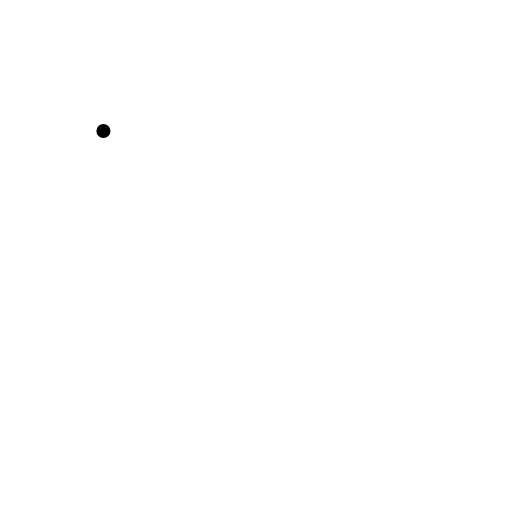
t = 0.00 s
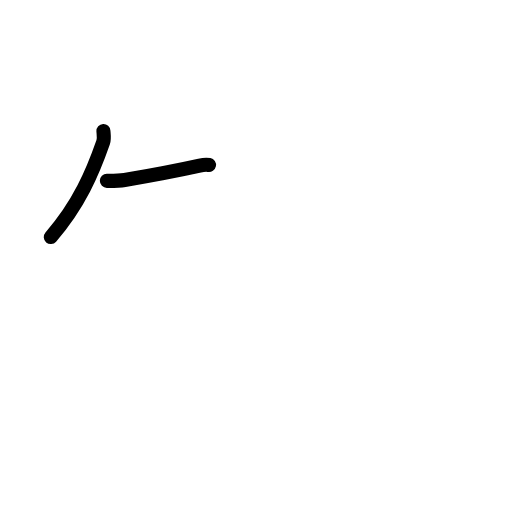
t = 1.83 s
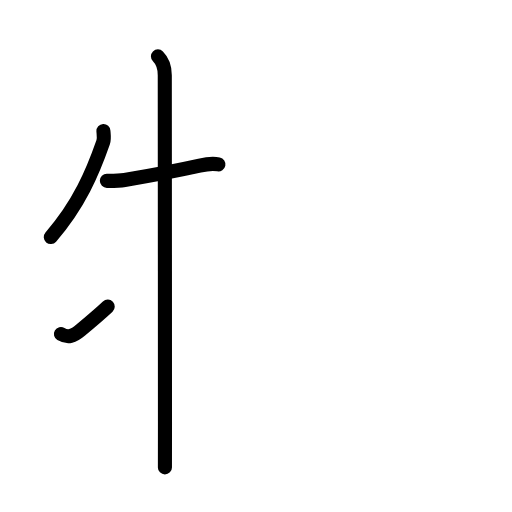
t = 3.63 s
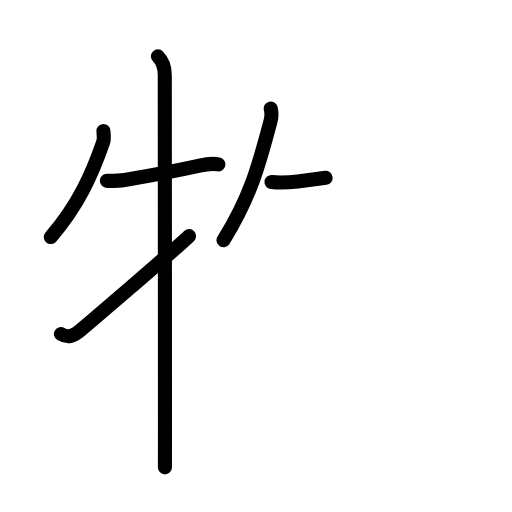
t = 5.42 s
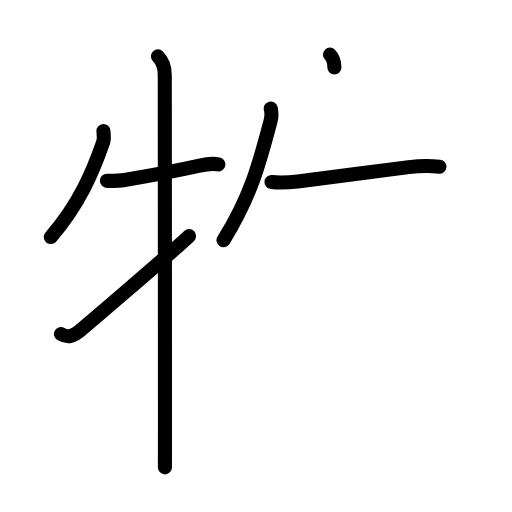
t = 6.25 s
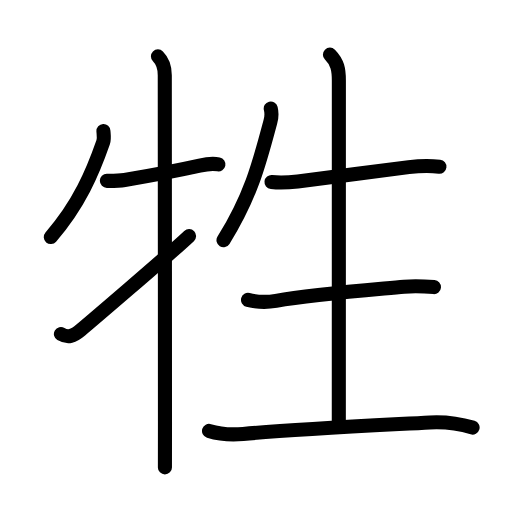
t = 9.00 s

The animated SVG that drew these frames (rendered in a browser with its animation timeline set to each time). Animation: 31 SMIL elements (animate=31); one cycle of 9.00 s.

<?xml version="1.0" encoding="UTF-8"?>
<!--
AniKanjiVG is licensed by CC-BY-SA Paul C. Sommerhoff (https://bitbucket.org/sommerhoff/anikanjivg).
AniKanjiVG uses KanjiVG which is licensed by CC-BY-SA Ulrich Apel (http://kanjivg.tagaini.net).
See also http://creativecommons.org/licenses/by-sa/3.0/
-->
<svg xmlns:kvg='http://kanjivg.tagaini.net' xmlns='http://www.w3.org/2000/svg' width='109' height='109' viewBox='0 0 109 109' style='fill:none;stroke:#000000;stroke-width:3;stroke-linecap:round;stroke-linejoin:round;' id="kvg:kanji_07272"><g id="kvg:07272" kvg:element="牲"><g id="kvg:07272-g1" kvg:element="牛" kvg:variant="true" kvg:position="left" kvg:radical="general"><path id="kvg:07272-s1" kvg:type="㇒" d="M22.02,27.89c0.03,0.6,0.22,1.58-0.06,2.4c-2.21,6.33-5.09,13.21-11.15,20.18"><animate attributeName="d" begin="0.0s" dur="0.5s" from="M22.02,27.89C22.02,27.89,22.02,27.89,22.02,27.89" to="M22.02,27.89c0.03,0.6,0.22,1.58-0.06,2.4" />
<animate attributeName="d" begin="0.5s" dur="0.5s" from="M22.02,27.89c0.03,0.6,0.22,1.58-0.06,2.4c0,0,0,0,0,0,0" to="M22.02,27.89c0.03,0.6,0.22,1.58-0.06,2.4c-2.21,6.33-5.09,13.21-11.15,20.18" />
</path>
<path id="kvg:07272-s2" kvg:type="㇐" d="M22.75,38.5c1.25,0,2.52,0.02,3.78-0.19c7.72-1.31,12.22-2.23,15.97-3.06c1.22-0.27,2.75-0.5,4-0.25"><animate attributeName="d" begin="1.0s" dur="0.3333333333333333s" from="M22.75,38.5C22.75,38.5,22.75,38.5,22.75,38.5" to="M22.75,38.5c1.25,0,2.52,0.02,3.78-0.19" />
<animate attributeName="d" begin="1.3333333333333333s" dur="0.3333333333333333s" from="M22.75,38.5c1.25,0,2.52,0.02,3.78-0.19c0,0,0,0,0,0,0" to="M22.75,38.5c1.25,0,2.52,0.02,3.78-0.19c7.72-1.31,12.22-2.23,15.97-3.06" />
<animate attributeName="d" begin="1.6666666666666665s" dur="0.3333333333333333s" from="M22.75,38.5c1.25,0,2.52,0.02,3.78-0.19c7.72-1.31,12.22-2.23,15.97-3.06c0,0,0,0,0,0,0" to="M22.75,38.5c1.25,0,2.52,0.02,3.78-0.19c7.72-1.31,12.22-2.23,15.97-3.06c1.22-0.27,2.75-0.5,4-0.25" />
<animate attributeName="d" begin="0s" dur="1.0s" from="M-100,-100" to="M-100,-100" />
</path>
<path id="kvg:07272-s3" kvg:type="㇑" d="M33.62,12c1.25,1.25,1.46,2.5,1.46,4c0,0.67,0.04,51.85,0.04,73.75c0,5.79,0,9.53-0.01,9.75"><animate attributeName="d" begin="2.0s" dur="0.3333333333333333s" from="M33.62,12C33.62,12,33.62,12,33.62,12" to="M33.62,12c1.25,1.25,1.46,2.5,1.46,4" />
<animate attributeName="d" begin="2.3333333333333335s" dur="0.3333333333333333s" from="M33.62,12c1.25,1.25,1.46,2.5,1.46,4c0,0,0,0,0,0,0" to="M33.62,12c1.25,1.25,1.46,2.5,1.46,4c0,0.67,0.04,51.85,0.04,73.75" />
<animate attributeName="d" begin="2.6666666666666665s" dur="0.3333333333333333s" from="M33.62,12c1.25,1.25,1.46,2.5,1.46,4c0,0.67,0.04,51.85,0.04,73.75c0,0,0,0,0,0,0" to="M33.62,12c1.25,1.25,1.46,2.5,1.46,4c0,0.67,0.04,51.85,0.04,73.75c0,5.79,0,9.53-0.01,9.75" />
<animate attributeName="d" begin="0s" dur="2.0s" from="M-100,-100" to="M-100,-100" />
</path>
<path id="kvg:07272-s4" kvg:type="㇀" d="M12.97,71.1c1.53,0.9,2.66,0.46,4.19-0.82c1.02-0.85,18.75-15.95,23.09-20.03"><animate attributeName="d" begin="3.0s" dur="0.5s" from="M12.97,71.1C12.97,71.1,12.97,71.1,12.97,71.1" to="M12.97,71.1c1.53,0.9,2.66,0.46,4.19-0.82" />
<animate attributeName="d" begin="3.5s" dur="0.5s" from="M12.97,71.1c1.53,0.9,2.66,0.46,4.19-0.82c0,0,0,0,0,0,0" to="M12.97,71.1c1.53,0.9,2.66,0.46,4.19-0.82c1.02-0.85,18.75-15.95,23.09-20.03" />
<animate attributeName="d" begin="0s" dur="3.0s" from="M-100,-100" to="M-100,-100" />
</path>
</g>
<g id="kvg:07272-g2" kvg:element="生" kvg:position="right" kvg:phon="生"><path id="kvg:07272-s5" kvg:type="㇒" d="M57.64,23.09c0.23,0.91,0.2,1.79-0.06,2.75c-2.34,8.78-4.09,15.78-10,25.31"><animate attributeName="d" begin="4.0s" dur="0.5s" from="M57.64,23.09C57.64,23.09,57.64,23.09,57.64,23.09" to="M57.64,23.09c0.23,0.91,0.2,1.79-0.06,2.75" />
<animate attributeName="d" begin="4.5s" dur="0.5s" from="M57.64,23.09c0.23,0.91,0.2,1.79-0.06,2.75c0,0,0,0,0,0,0" to="M57.64,23.09c0.23,0.91,0.2,1.79-0.06,2.75c-2.34,8.78-4.09,15.78-10,25.31" />
<animate attributeName="d" begin="0s" dur="4.0s" from="M-100,-100" to="M-100,-100" />
</path>
<path id="kvg:07272-s6" kvg:type="㇐" d="M57.8,38.75c1.94,0.21,3.67,0.1,5.59-0.12c5.54-0.65,17.06-2.22,23.64-3.05c2.11-0.26,4.39-0.34,6.52-0.1"><animate attributeName="d" begin="5.0s" dur="0.3333333333333333s" from="M57.8,38.75C57.8,38.75,57.8,38.75,57.8,38.75" to="M57.8,38.75c1.94,0.21,3.67,0.1,5.59-0.12" />
<animate attributeName="d" begin="5.333333333333333s" dur="0.3333333333333333s" from="M57.8,38.75c1.94,0.21,3.67,0.1,5.59-0.12c0,0,0,0,0,0,0" to="M57.8,38.75c1.94,0.21,3.67,0.1,5.59-0.12c5.54-0.65,17.06-2.22,23.64-3.05" />
<animate attributeName="d" begin="5.666666666666667s" dur="0.3333333333333333s" from="M57.8,38.75c1.94,0.21,3.67,0.1,5.59-0.12c5.54-0.65,17.06-2.22,23.64-3.05c0,0,0,0,0,0,0" to="M57.8,38.75c1.94,0.21,3.67,0.1,5.59-0.12c5.54-0.65,17.06-2.22,23.64-3.05c2.11-0.26,4.39-0.34,6.52-0.1" />
<animate attributeName="d" begin="0s" dur="5.0s" from="M-100,-100" to="M-100,-100" />
</path>
<path id="kvg:07272-s7" kvg:type="㇑a" d="M70.24,11.63c1.63,1.63,1.9,3.24,1.9,5.49c0,6-0.01,65.48-0.01,72.75"><animate attributeName="d" begin="6.0s" dur="0.5s" from="M70.24,11.63C70.24,11.63,70.24,11.63,70.24,11.63" to="M70.24,11.63c1.63,1.63,1.9,3.24,1.9,5.49" />
<animate attributeName="d" begin="6.5s" dur="0.5s" from="M70.24,11.63c1.63,1.63,1.9,3.24,1.9,5.49c0,0,0,0,0,0,0" to="M70.24,11.63c1.63,1.63,1.9,3.24,1.9,5.49c0,6-0.01,65.48-0.01,72.75" />
<animate attributeName="d" begin="0s" dur="6.0s" from="M-100,-100" to="M-100,-100" />
</path>
<path id="kvg:07272-s8" kvg:type="㇐" d="M52.8,63.83c2.08,0.54,4.32,0.51,5.95,0.22c8.12-1.42,20.23-2.34,27.28-3c2.21-0.21,4.16-0.11,6.35,0.07"><animate attributeName="d" begin="7.0s" dur="0.3333333333333333s" from="M52.8,63.83C52.8,63.83,52.8,63.83,52.8,63.83" to="M52.8,63.83c2.08,0.54,4.32,0.51,5.95,0.22" />
<animate attributeName="d" begin="7.333333333333333s" dur="0.3333333333333333s" from="M52.8,63.83c2.08,0.54,4.32,0.51,5.95,0.22c0,0,0,0,0,0,0" to="M52.8,63.83c2.08,0.54,4.32,0.51,5.95,0.22c8.12-1.42,20.23-2.34,27.28-3" />
<animate attributeName="d" begin="7.666666666666667s" dur="0.3333333333333333s" from="M52.8,63.83c2.08,0.54,4.32,0.51,5.95,0.22c8.12-1.42,20.23-2.34,27.28-3c0,0,0,0,0,0,0" to="M52.8,63.83c2.08,0.54,4.32,0.51,5.95,0.22c8.12-1.42,20.23-2.34,27.28-3c2.21-0.21,4.16-0.11,6.35,0.07" />
<animate attributeName="d" begin="0s" dur="7.0s" from="M-100,-100" to="M-100,-100" />
</path>
<path id="kvg:07272-s9" kvg:type="㇐" d="M44.5,91.74c2.41,0.74,4.79,0.86,7.26,0.64c11.12-1,30.65-1.94,39.74-2.45c3.12-0.17,6.12,0.2,9.11,1.1"><animate attributeName="d" begin="8.0s" dur="0.3333333333333333s" from="M44.5,91.74C44.5,91.74,44.5,91.74,44.5,91.74" to="M44.5,91.74c2.41,0.74,4.79,0.86,7.26,0.64" />
<animate attributeName="d" begin="8.333333333333334s" dur="0.3333333333333333s" from="M44.5,91.74c2.41,0.74,4.79,0.86,7.26,0.64c0,0,0,0,0,0,0" to="M44.5,91.74c2.41,0.74,4.79,0.86,7.26,0.64c11.12-1,30.65-1.94,39.74-2.45" />
<animate attributeName="d" begin="8.666666666666666s" dur="0.3333333333333333s" from="M44.5,91.74c2.41,0.74,4.79,0.86,7.26,0.64c11.12-1,30.65-1.94,39.74-2.45c0,0,0,0,0,0,0" to="M44.5,91.74c2.41,0.74,4.79,0.86,7.26,0.64c11.12-1,30.65-1.94,39.74-2.45c3.12-0.17,6.12,0.2,9.11,1.1" />
<animate attributeName="d" begin="0s" dur="8.0s" from="M-100,-100" to="M-100,-100" />
</path>
</g>
</g>
</svg>
